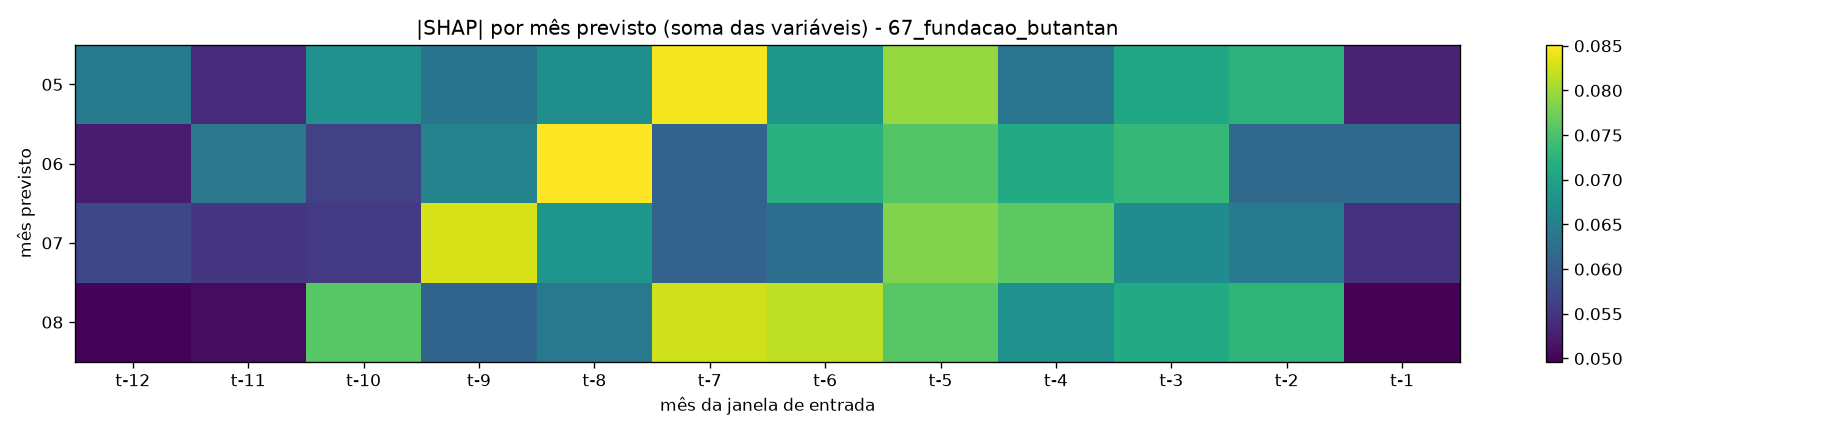

Source data for this figure (header and first rows):
mes, t-12, t-11, t-10, t-9, t-8, t-7, t-6, t-5, t-4, t-3, t-2, t-1
5, 0.06424, 0.05405, 0.06757, 0.06338, 0.06726, 0.08454, 0.06838, 0.07953, 0.06356, 0.07094, 0.07248, 0.05319
6, 0.05252, 0.0637, 0.05667, 0.06543, 0.08511, 0.06088, 0.0721, 0.07556, 0.07127, 0.07333, 0.06192, 0.06175
7, 0.05726, 0.05529, 0.05571, 0.08296, 0.06821, 0.0608, 0.06263, 0.07843, 0.07621, 0.06693, 0.06408, 0.05487
8, 0.05003, 0.05082, 0.07587, 0.0611, 0.06392, 0.08248, 0.08167, 0.07596, 0.06758, 0.07137, 0.07284, 0.04963
